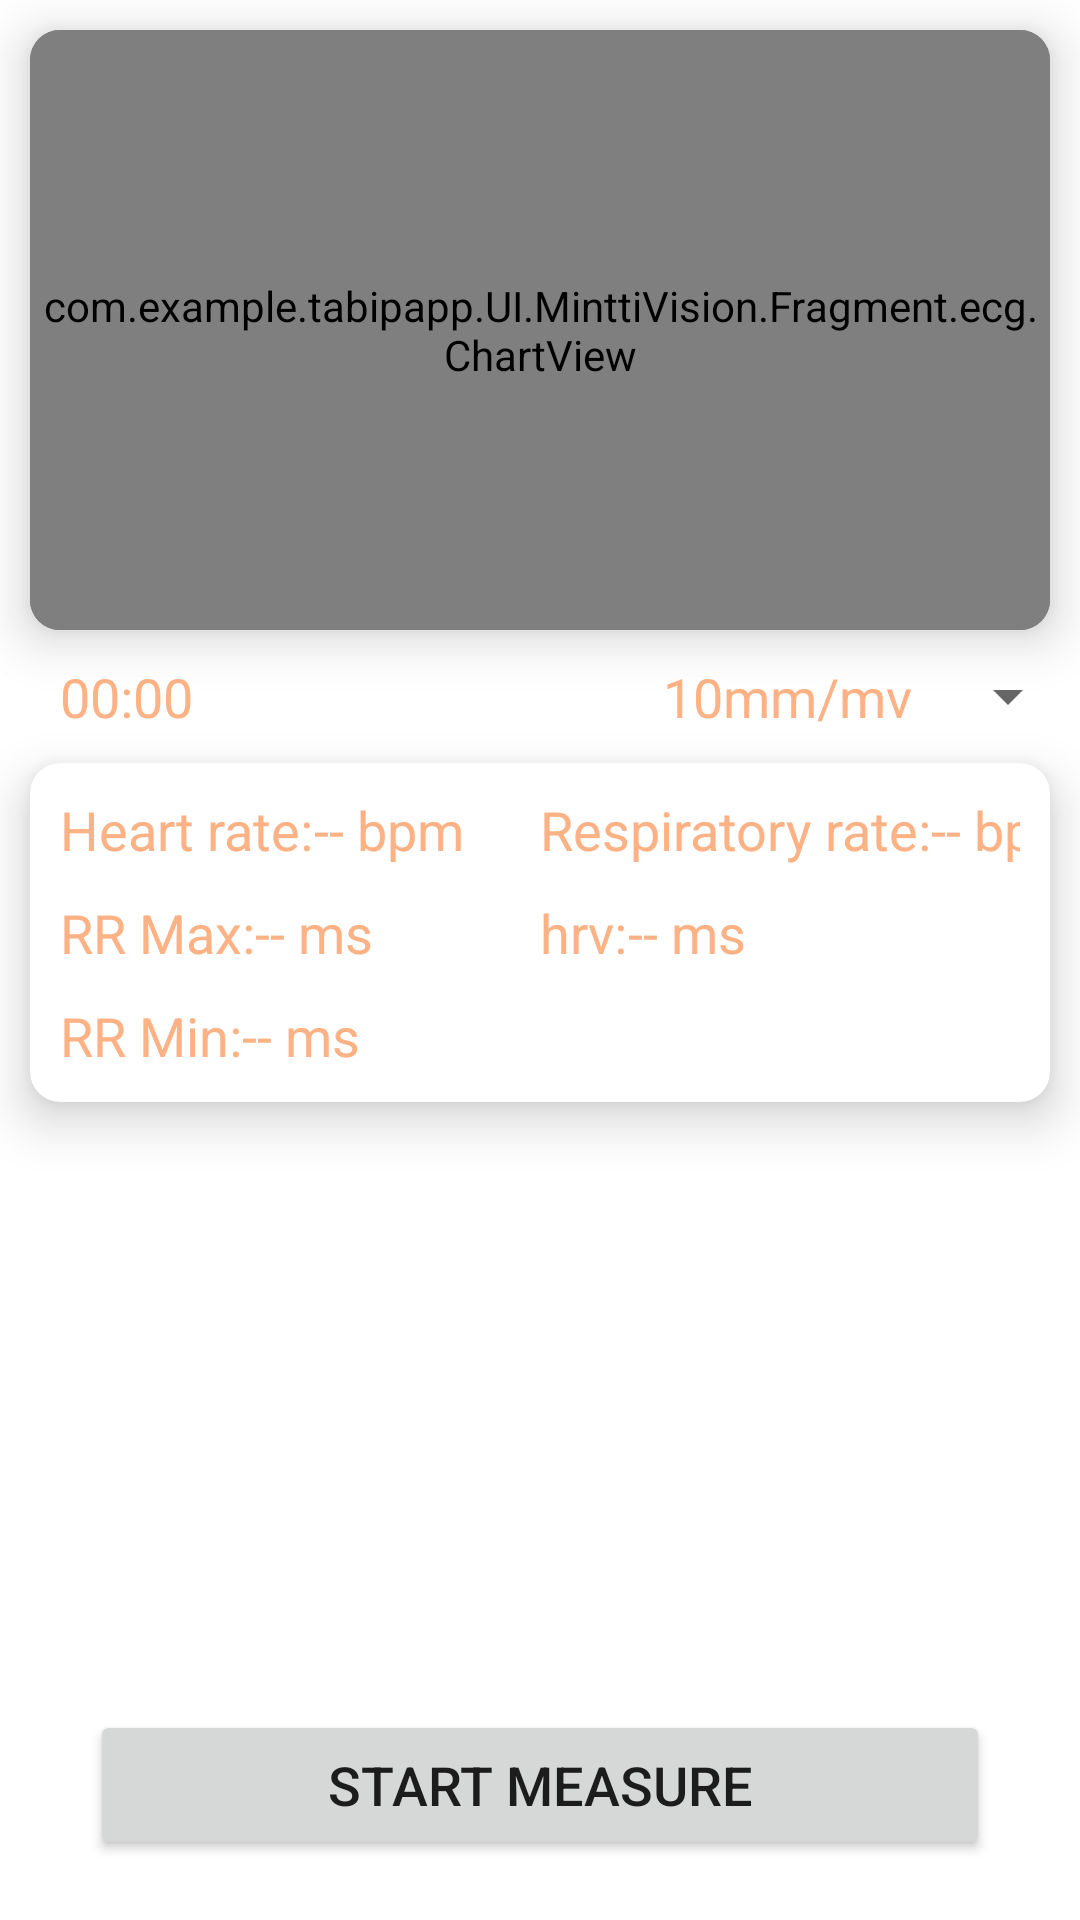

Layout XML and referenced resources for this Android screen:
<!-- AndroidManifest.xml: application theme AppTheme.NoActionBar -->
<!-- res/layout/fragment_ecg.xml -->
<?xml version="1.0" encoding="utf-8"?>
<androidx.constraintlayout.widget.ConstraintLayout xmlns:android="http://schemas.android.com/apk/res/android"
    android:id="@+id/ecg_layout"
    xmlns:app="http://schemas.android.com/apk/res-auto"
    xmlns:tools="http://schemas.android.com/tools"
    android:layout_width="match_parent"
    android:layout_height="match_parent">


    <androidx.cardview.widget.CardView
        android:id="@+id/ecg_view_container"
        android:layout_width="match_parent"
        android:layout_height="200dp"
        android:layout_margin="10dp"
        app:cardCornerRadius="10dp"
        app:cardElevation="10dp"
        app:layout_constraintTop_toTopOf="parent">

        <com.example.tabipapp.UI.MinttiVision.Fragment.ecg.EcgBackgroundView
            android:layout_width="match_parent"
            android:layout_height="match_parent"
            app:largeGridColor="#eee"
            app:smallGridColor="#eee" />

        <com.example.tabipapp.UI.MinttiVision.Fragment.ecg.ChartView
            android:id="@+id/ecg_view"
            android:layout_width="match_parent"
            android:layout_height="match_parent" />

    </androidx.cardview.widget.CardView>


    <TextView
        android:id="@+id/tv_ecg_duration"
        android:layout_width="wrap_content"
        android:layout_height="wrap_content"
        android:layout_marginLeft="20dp"
        android:layout_marginTop="10dp"
        android:text="00:00"
        style="@style/common_text_color"
        app:layout_constraintLeft_toLeftOf="parent"
        app:layout_constraintTop_toBottomOf="@+id/ecg_view_container" />

    <androidx.appcompat.widget.AppCompatSpinner
        android:id="@+id/gain_spinner"
        android:layout_width="wrap_content"
        android:layout_height="wrap_content"
        android:entries="@array/ecg_gain"
        android:spinnerMode="dropdown"
        app:layout_constraintRight_toRightOf="parent"
        app:layout_constraintTop_toTopOf="@id/tv_ecg_duration"
        android:theme="@style/common_text_color"/>

    <androidx.cardview.widget.CardView
        android:layout_width="match_parent"
        android:layout_height="wrap_content"
        android:layout_margin="10dp"
        app:cardCornerRadius="10dp"
        app:cardElevation="10dp"
        app:layout_constraintTop_toBottomOf="@id/gain_spinner">

        <androidx.constraintlayout.widget.ConstraintLayout
            android:layout_width="match_parent"
            android:layout_height="match_parent"
            android:padding="10dp">


            <androidx.constraintlayout.widget.Guideline
                android:id="@+id/guide_line"
                android:layout_width="wrap_content"
                android:layout_height="wrap_content"
                android:orientation="vertical"
                app:layout_constraintGuide_percent="0.5" />

            <TextView
                android:id="@+id/tv_rr_max_key"
                android:layout_width="wrap_content"
                android:layout_height="wrap_content"
                app:layout_constraintLeft_toLeftOf="parent"
                app:layout_constraintTop_toBottomOf="@id/tv_avg_hr_key"
                style="@style/common_text_color"
                android:layout_marginTop="10dp"
                android:text="@string/rr_max"/>

            <TextView
                android:id="@+id/tv_rr_max_value"
                android:layout_width="wrap_content"
                android:layout_height="wrap_content"
                app:layout_constraintLeft_toRightOf="@id/tv_rr_max_key"
                app:layout_constraintBaseline_toBaselineOf="@id/tv_rr_max_key"
                style="@style/common_text_color"
                android:text="-- ms"/>
            <TextView
                android:id="@+id/tv_rr_min_key"
                android:layout_width="wrap_content"
                android:layout_height="wrap_content"
                app:layout_constraintLeft_toLeftOf="parent"
                app:layout_constraintTop_toBottomOf="@id/tv_rr_max_key"
                android:layout_marginTop="10dp"
                style="@style/common_text_color"
                android:text="@string/rr_min"/>

            <TextView
                android:id="@+id/tv_rr_min_value"
                android:layout_width="wrap_content"
                android:layout_height="wrap_content"
                app:layout_constraintLeft_toRightOf="@id/tv_rr_min_key"
                app:layout_constraintBaseline_toBaselineOf="@id/tv_rr_min_key"
                style="@style/common_text_color"
                android:text="-- ms"/>

            <TextView
                android:id="@+id/tv_avg_hr_key"
                android:layout_width="wrap_content"
                android:layout_height="wrap_content"
                app:layout_constraintLeft_toLeftOf="parent"
                app:layout_constraintTop_toTopOf="parent"
                style="@style/common_text_color"
                android:text="@string/heart_rate"/>

            <TextView
                android:id="@+id/tv_avg_hr_value"
                android:layout_width="wrap_content"
                android:layout_height="wrap_content"
                app:layout_constraintLeft_toRightOf="@id/tv_avg_hr_key"
                app:layout_constraintBaseline_toBaselineOf="@id/tv_avg_hr_key"
                style="@style/common_text_color"
                android:text="-- bpm"/>

            <TextView
                android:id="@+id/tv_hrv_key"
                android:layout_width="wrap_content"
                android:layout_height="wrap_content"
                app:layout_constraintLeft_toLeftOf="@id/guide_line"
                app:layout_constraintTop_toBottomOf="@id/tv_resp_key"
                android:layout_marginTop="10dp"
                style="@style/common_text_color"
                android:text="@string/hrv"/>

            <TextView
                android:id="@+id/tv_hrv_value"
                android:layout_width="wrap_content"
                android:layout_height="wrap_content"
                app:layout_constraintLeft_toRightOf="@id/tv_hrv_key"
                app:layout_constraintBaseline_toBaselineOf="@id/tv_hrv_key"
                style="@style/common_text_color"
                android:text="-- ms"/>

            <TextView
                android:id="@+id/tv_resp_key"
                android:layout_width="wrap_content"
                android:layout_height="wrap_content"
                app:layout_constraintLeft_toLeftOf="@id/guide_line"
                app:layout_constraintTop_toTopOf="parent"
                style="@style/common_text_color"
                android:text="@string/respiratory_rate"/>

            <TextView
                android:id="@+id/tv_resp_value"
                android:layout_width="wrap_content"
                android:layout_height="wrap_content"
                app:layout_constraintLeft_toRightOf="@id/tv_resp_key"
                app:layout_constraintBaseline_toBaselineOf="@id/tv_resp_key"
                style="@style/common_text_color"
                android:text="-- bpm"/>




        </androidx.constraintlayout.widget.ConstraintLayout>


    </androidx.cardview.widget.CardView>


    <Button
        android:id="@+id/bt_measure_ecg"
        android:layout_width="match_parent"
        android:layout_height="50dp"
        android:layout_marginLeft="30dp"
        android:layout_marginRight="30dp"
        android:layout_marginBottom="20dp"
        android:text="@string/start_measure"
        android:textSize="18sp"
        app:cornerRadius="25dp"
        app:layout_constraintBottom_toBottomOf="parent" />



</androidx.constraintlayout.widget.ConstraintLayout>
<!-- resources referenced by this layout -->
<resources>
  <string-array name="ecg_gain">
  
          <item>10mm/mv</item>
          <item>20mm/mv</item>
          <item>50mm/mv</item>
      </string-array>
  <string name="heart_rate">Heart rate: </string>
  <string name="hrv">hrv:</string>
  <string name="respiratory_rate">Respiratory rate:</string>
  <string name="rr_max">RR Max:</string>
  <string name="rr_min">RR Min:</string>
  <string name="start_measure">Start measure</string>
  <style name="common_text_color" parent="Widget.AppCompat.TextView">
          <item name="android:textColor">#fdb285</item>
          <item name="android:textSize">18sp</item>
      </style>
  <style name="AppTheme.NoActionBar">
          <item name="windowActionBar">false</item>
          <item name="windowNoTitle">true</item>
      </style>
</resources>
